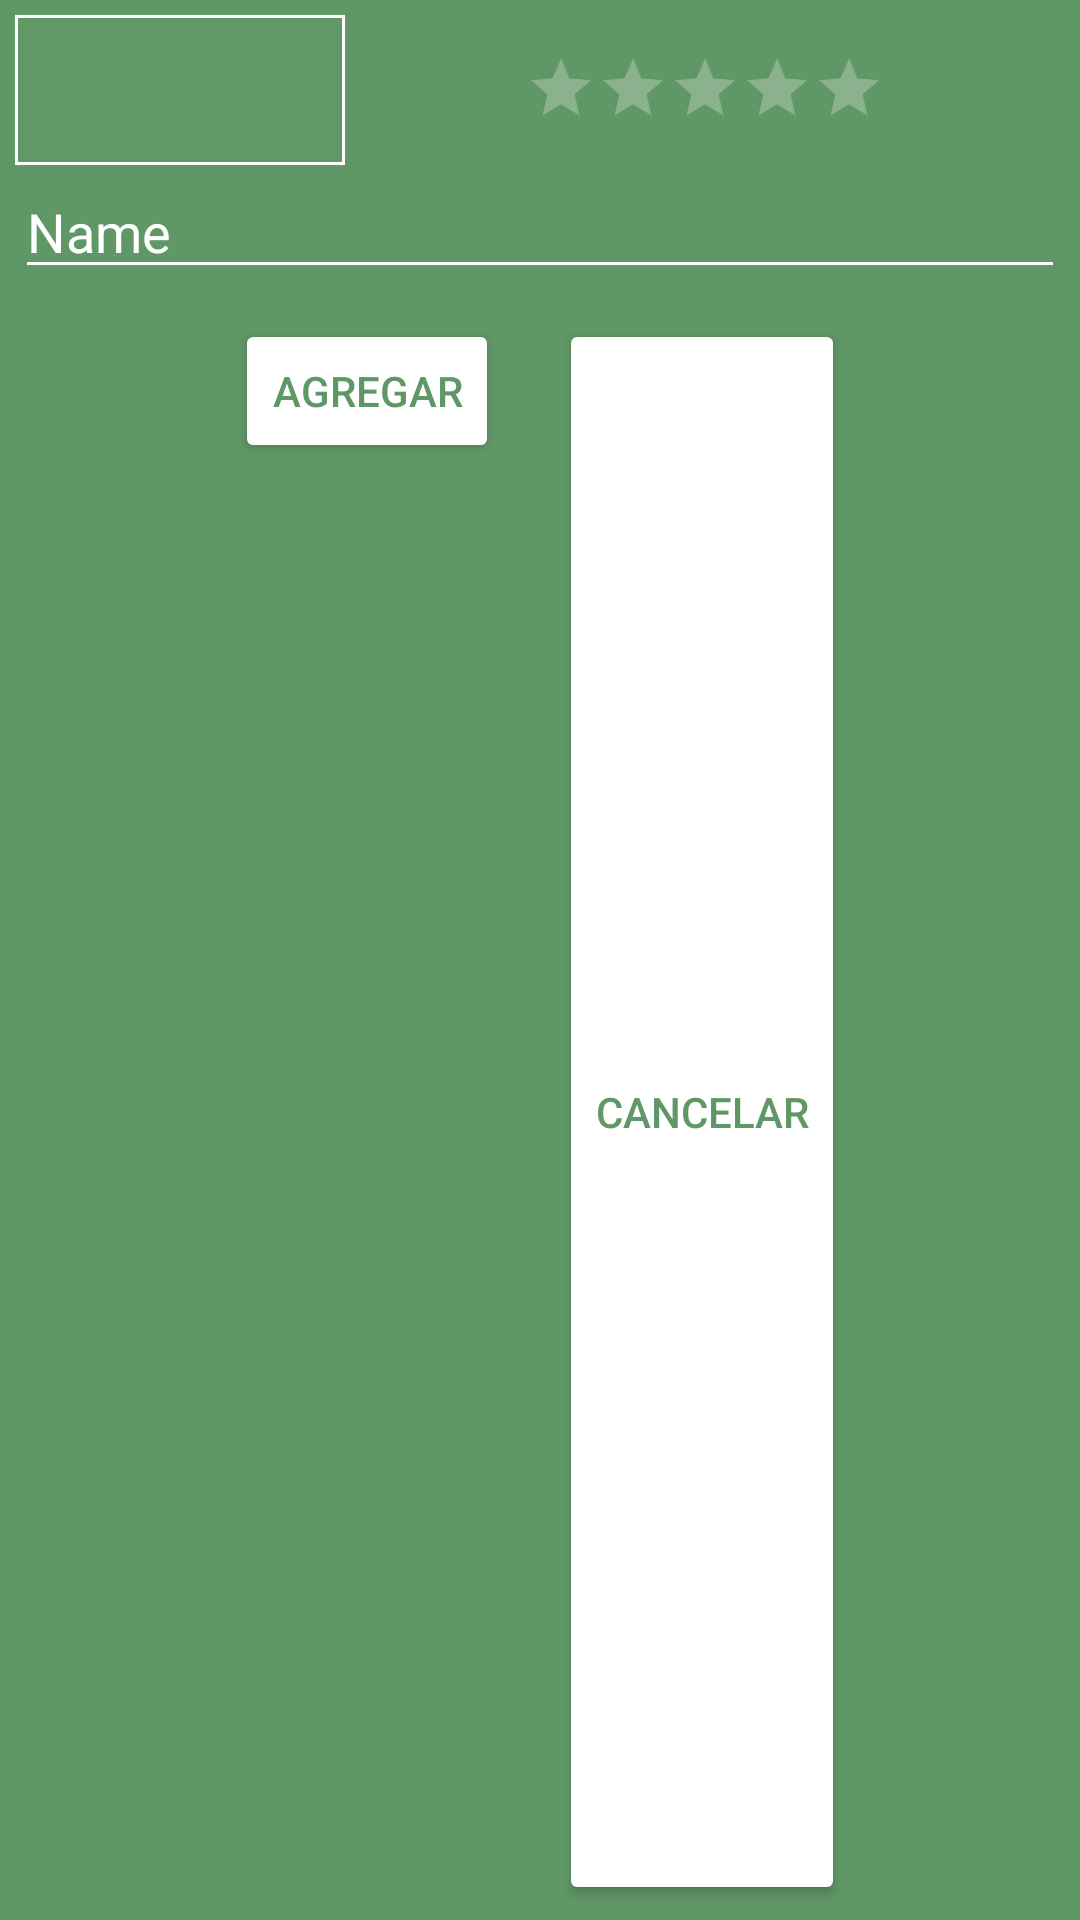

Reconstruct the res/layout file that produces this screen, plus the resources it refers to.
<!-- AndroidManifest.xml: application theme Theme.OPAR -->
<!-- res/layout/card_opinion_two.xml -->
<?xml version="1.0" encoding="utf-8"?>
<androidx.constraintlayout.widget.ConstraintLayout xmlns:android="http://schemas.android.com/apk/res/android"
    xmlns:app="http://schemas.android.com/apk/res-auto"
    xmlns:tools="http://schemas.android.com/tools"
    android:layout_width="match_parent"
    android:layout_height="wrap_content"
    android:background="#609766"
    android:padding="5dp">

    <LinearLayout
        android:id="@+id/linearLayout3"
        android:layout_width="match_parent"
        android:layout_height="wrap_content"
        android:orientation="horizontal">

        <TextView
            android:id="@+id/idAgregarUsuario"
            android:layout_width="wrap_content"
            android:layout_height="50dp"
            android:layout_weight="1"
            android:background="@drawable/border_dos"
            android:fontFamily="@font/graduate"
            android:gravity="center"
            android:textColor="@color/white"
            android:textColorHighlight="@color/white"
            android:textColorHint="@color/white"
            android:textColorLink="@color/white"
            android:textSize="16sp" />

        <RatingBar
            android:id="@+id/idAgregarCalificacion"
            android:layout_width="wrap_content"
            android:layout_height="50dp"
            android:layout_weight="0"
            android:isIndicator="false"
            android:numStars="5"
            android:progressTint="#FFFFFF"
            android:rating="0"
            android:scaleX="0.5"
            android:scaleY="0.5" />

    </LinearLayout>

    <EditText
        android:id="@+id/idAgregarComentario"
        android:layout_width="match_parent"
        android:layout_height="wrap_content"
        android:ems="10"
        android:fontFamily="sans-serif"
        android:inputType="text"
        android:text="Name"
        android:textColor="@color/white"
        android:textColorHighlight="@color/white"
        android:textColorHint="@color/white"
        android:textColorLink="@color/white"
        app:layout_constraintTop_toBottomOf="@+id/linearLayout3"
        tools:layout_editor_absoluteX="73dp" />

    <Button
        android:id="@+id/idBtnAgregarAgregar"
        android:layout_width="wrap_content"
        android:layout_height="0dp"
        android:layout_marginStart="90dp"
        android:layout_marginTop="10dp"
        android:layout_marginEnd="10dp"
        android:backgroundTint="@color/white"
        android:text="Agregar"
        android:textColor="#609766"
        android:textColorHighlight="#609766"
        android:textColorHint="#609766"
        android:textColorLink="#609766"
        app:cornerRadius="0dp"
        app:layout_constraintEnd_toStartOf="@+id/idBtnAgregarCancelar"
        app:layout_constraintStart_toStartOf="parent"
        app:layout_constraintTop_toBottomOf="@+id/idAgregarComentario" />

    <Button
        android:id="@+id/idBtnAgregarCancelar"
        android:layout_width="wrap_content"
        android:layout_height="0dp"
        android:layout_marginStart="10dp"
        android:layout_marginTop="10dp"
        android:layout_marginEnd="90dp"
        android:backgroundTint="@color/white"
        android:text="Cancelar"
        android:textColor="#609766"
        android:textColorHighlight="#609766"
        android:textColorHint="#609766"
        android:textColorLink="#609766"
        app:cornerRadius="0dp"
        app:layout_constraintBottom_toBottomOf="parent"
        app:layout_constraintEnd_toEndOf="parent"
        app:layout_constraintHorizontal_bias="0.356"
        app:layout_constraintStart_toEndOf="@+id/idBtnAgregarAgregar"
        app:layout_constraintTop_toBottomOf="@+id/idAgregarComentario" />

</androidx.constraintlayout.widget.ConstraintLayout>
<!-- resources referenced by this layout -->
<resources>
  <!-- drawable border_dos (drawable) -->
  <?xml version="1.0" encoding="utf-8"?>
  <shape xmlns:android="http://schemas.android.com/apk/res/android">
      <solid android:color="#609966" />
      <corners android:radius="0dp" />
      <stroke android:color="#FFFFFF" android:width="1dp"/>
  </shape>
  <style name="Theme.OPAR" parent="Base.Theme.OPAR" />
  <style name="Base.Theme.OPAR" parent="Theme.Material3.DayNight.NoActionBar">
          
          
          <item name="colorControlNormal">#FFFF</item>
          <item name="colorControlActivated">#FFFF</item>
          <item name="colorControlHighlight">#FFFF</item>
      </style>
  <!-- not gathered from this repository: default colours our renderer supplied (Android Studio template values) -->
  <color name="white">#FFFFFFFF</color>
</resources>
